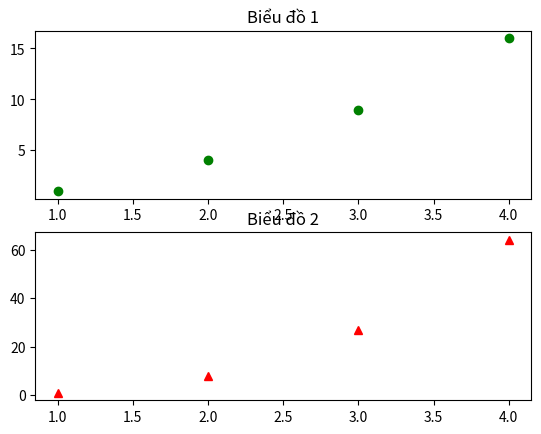

Generate this figure with matplotlib: (Note: this script raises an exception after producing the figure.)
import matplotlib.pyplot as plt
import numpy as np

x = np.arange(1,5)
y = x**3

plt.subplot(2,1,1)
plt.plot([1,2,3,4],[1,4,9,16],"go")
plt.title("Biểu đồ 1")

plt.subplot(2,1,2)
plt.plot(x,y,"r^")
plt.title("Biểu đồ 2")

plt.subtitle("Biểu đồ")
plt.show